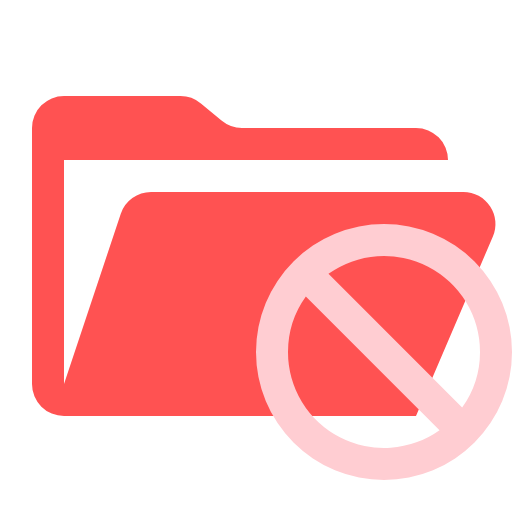
t = 0.00 s
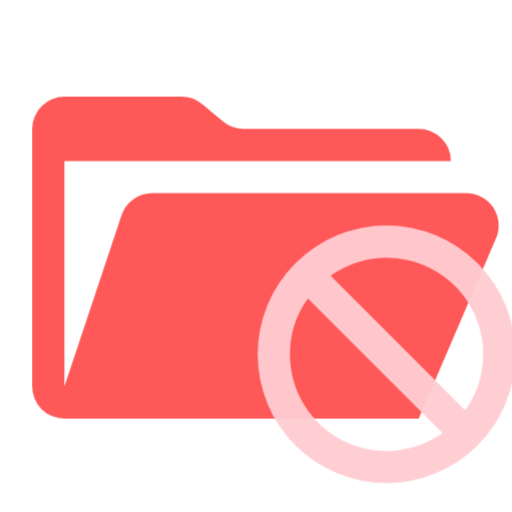
t = 0.38 s
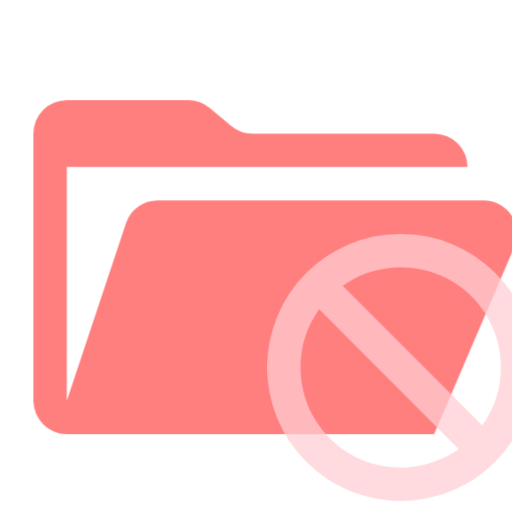
t = 1.13 s
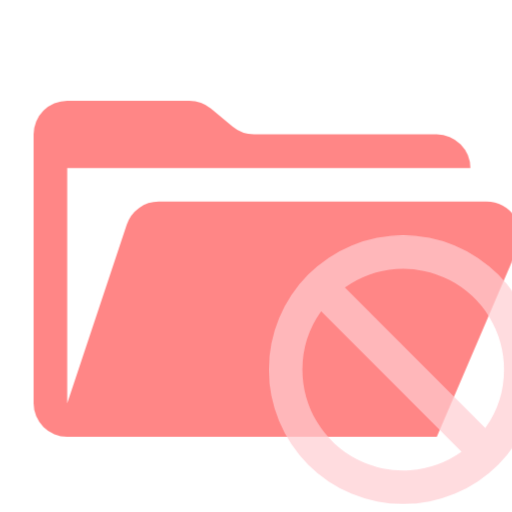
t = 1.50 s
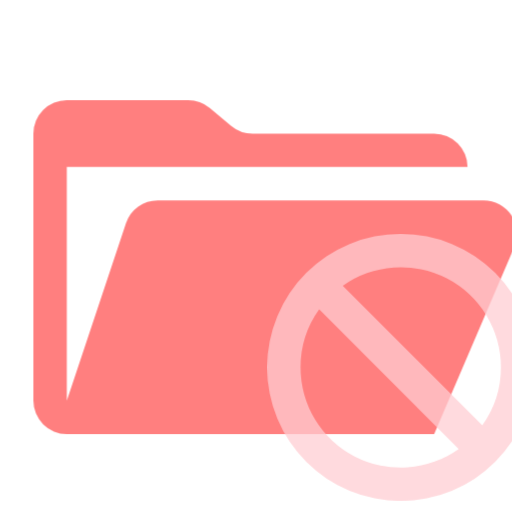
t = 1.88 s
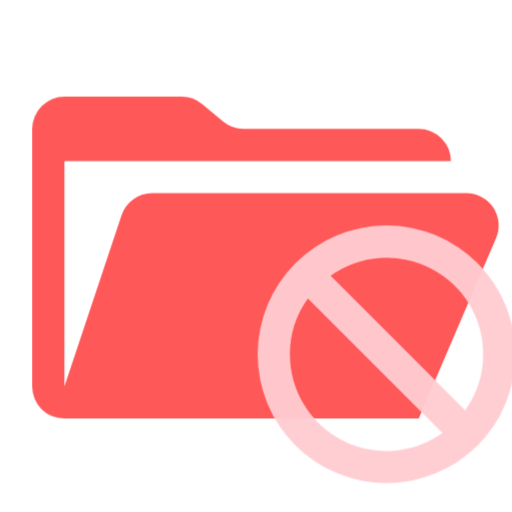
t = 2.63 s

The animated SVG that drew these frames (rendered in a browser with its animation timeline set to each time). Animation: 1 CSS @keyframes rule; one cycle of 3.00 s, repeats indefinitely.

<svg xmlns="http://www.w3.org/2000/svg" viewBox="0 0 32 32" shape-rendering="geometricPrecision">
      <style>
        .animated { 
          animation: breathing 3s ease-in-out infinite;
        }
        @keyframes breathing {
          0% { opacity: 1; transform: scale(1); }
          50% { opacity: 0.7; transform: scale(1.05); }
          100% { opacity: 1; transform: scale(1); }
        }
      </style><path class="animated" fill="#ff5252" d="M28.967 12H9.442a2 2 0 0 0-1.898 1.368L4 24V10h24a2 2 0 0 0-2-2H15.124a2 2 0 0 1-1.28-.464l-1.288-1.072A2 2 0 0 0 11.276 6H4a2 2 0 0 0-2 2v16a2 2 0 0 0 2 2h22l4.805-11.212A2 2 0 0 0 28.967 12"/><path class="animated" fill="#ffcdd2" d="M24 14a8 8 0 1 0 8 8 8 8 0 0 0-8-8m6 8a5.96 5.96 0 0 1-1.115 3.471l-8.356-8.356A5.99 5.99 0 0 1 30 22m-12 0a5.96 5.96 0 0 1 1.115-3.471l8.356 8.356A5.99 5.99 0 0 1 18 22"/></svg>
